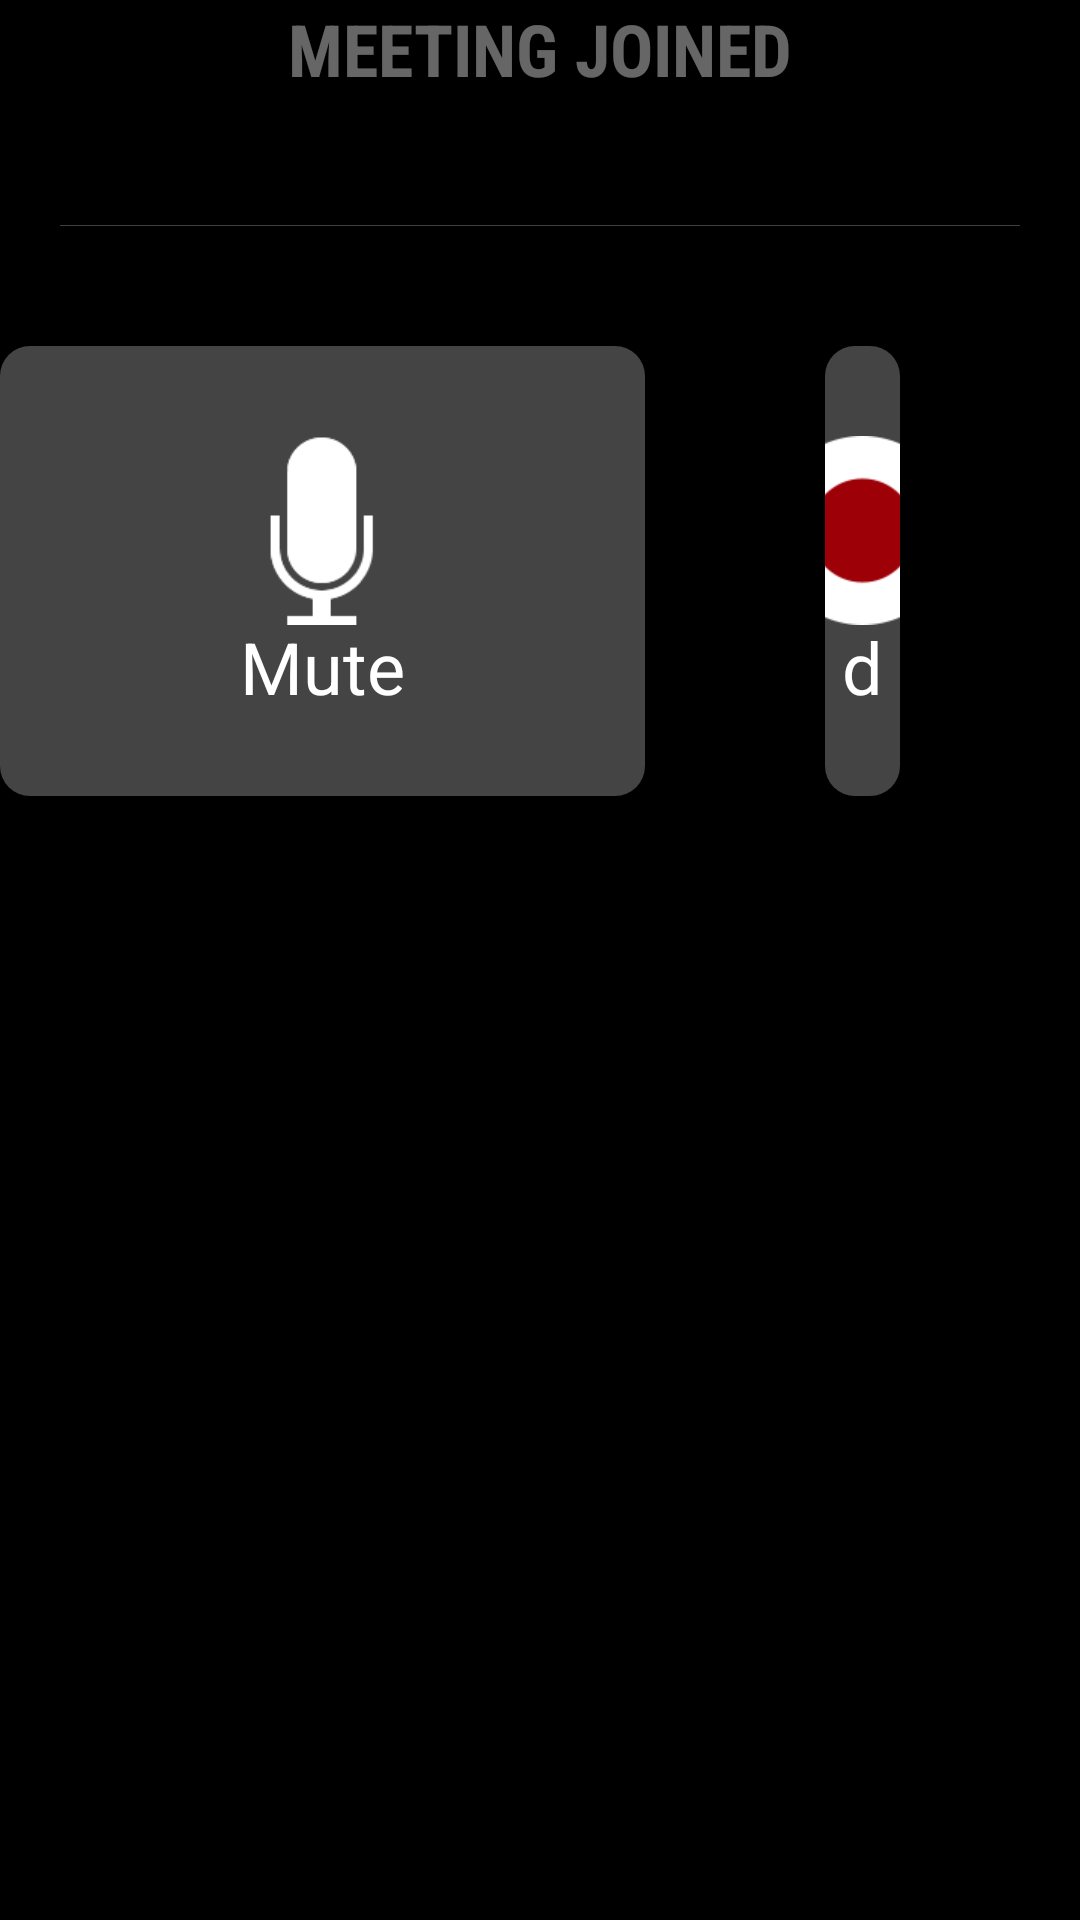

Android layout source for this screen:
<!-- AndroidManifest.xml: activity theme android:Theme.Holo.NoActionBar.Fullscreen -->
<!-- res/layout/activity_inmeeting.xml -->
<?xml version="1.0" encoding="utf-8"?>

<RelativeLayout android:id="@android:id/content" android:background="#f2000000" android:layout_width="fill_parent" android:layout_height="fill_parent"
  xmlns:android="http://schemas.android.com/apk/res/android">
    <View android:id="@id/separator_title_buttons" android:background="@android:color/white" android:layout_width="@dimen/inmeeting_separator_width" android:layout_height="1.0px" android:layout_marginTop="@dimen/inmeeting_separator_marginTop" android:layout_centerHorizontal="true" android:alpha="0.25" />
    <LinearLayout android:id="@id/buttons" android:layout_width="wrap_content" android:layout_height="wrap_content" android:layout_marginTop="@dimen/inmeeting_buttons_marginTop" android:layout_below="@id/separator_title_buttons" android:layout_centerHorizontal="true">
        <RelativeLayout android:id="@id/mute_controls" android:layout_width="wrap_content" android:layout_height="wrap_content" android:layout_marginRight="@dimen/inmeeting_button_marginBetween">
            <Button android:id="@id/toggleMicrophoneMute" android:background="@drawable/button_inmeeting" android:layout_width="@dimen/inmeeting_button_width" android:layout_height="@dimen/inmeeting_button_height" android:text="@string/mute" android:drawableTop="@drawable/mic" style="@style/inmeetingButton" />
            <ProgressBar android:id="@id/mute_progress" android:visibility="gone" android:layout_width="wrap_content" android:layout_height="wrap_content" android:layout_marginTop="@dimen/inmeeting_button_paddingBottom" android:layout_alignParentTop="true" android:layout_centerHorizontal="true" style="?android:attr/progressBarStyleLarge" />
        </RelativeLayout>
        <RelativeLayout android:id="@id/record_controls" android:layout_width="wrap_content" android:layout_height="wrap_content" android:layout_marginRight="@dimen/inmeeting_button_marginBetween">
            <Button android:id="@id/record" android:background="@drawable/button_inmeeting" android:layout_width="@dimen/inmeeting_button_width" android:layout_height="@dimen/inmeeting_button_height" android:text="@string/start_recording" android:drawableTop="@drawable/record" style="@style/inmeetingButton" />
            <ProgressBar android:id="@id/record_progress" android:visibility="gone" android:layout_width="wrap_content" android:layout_height="wrap_content" android:layout_marginTop="@dimen/inmeeting_button_paddingBottom" android:layout_alignParentTop="true" android:layout_centerHorizontal="true" style="?android:attr/progressBarStyleLarge" />
        </RelativeLayout>
        <Button android:id="@id/disconnect" android:background="@drawable/button_hangup" android:layout_width="@dimen/inmeeting_button_width" android:layout_height="@dimen/inmeeting_button_height" android:text="@string/disconnect" android:drawableTop="@drawable/disconnect" style="@style/inmeetingButton" />
    </LinearLayout>
    <TextView android:textSize="@dimen/inmeeting_title_textSize" android:textStyle="bold" android:textColor="@android:color/white" android:id="@android:id/title" android:layout_width="wrap_content" android:layout_height="wrap_content" android:layout_marginBottom="43.0dip" android:text="@string/meeting_joined" android:layout_alignBottom="@id/separator_title_buttons" android:layout_centerHorizontal="true" android:alpha="0.4" android:textAllCaps="true" android:fontFamily="sans-serif-condensed" />
</RelativeLayout>
<!-- resources referenced by this layout -->
<resources>
  <dimen name="inmeeting_button_height">150.0dip</dimen>
  <dimen name="inmeeting_button_marginBetween">60.0dip</dimen>
  <dimen name="inmeeting_button_paddingBottom">27.0dip</dimen>
  <dimen name="inmeeting_button_width">215.0dip</dimen>
  <dimen name="inmeeting_buttons_marginTop">40.0dip</dimen>
  <dimen name="inmeeting_separator_marginTop">75.0dip</dimen>
  <dimen name="inmeeting_separator_width">320.0dip</dimen>
  <dimen name="inmeeting_title_textSize">24.0sp</dimen>
  <!-- drawable button_hangup (drawable) -->
  <?xml version="1.0" encoding="utf-8"?>
  
  <selector
    xmlns:android="http://schemas.android.com/apk/res/android">
      <item android:state_pressed="true">
          <shape>
              <corners android:radius="10.0dip" />
              <solid android:color="#ff5c0005" />
          </shape>
      </item>
      <item android:state_enabled="false">
          <shape>
              <corners android:radius="10.0dip" />
              <solid android:color="#ff1b1b1b" />
          </shape>
      </item>
      <item>
          <shape>
              <corners android:radius="10.0dip" />
              <solid android:color="@color/red" />
          </shape>
      </item>
  </selector>
  <!-- drawable button_inmeeting (drawable) -->
  <?xml version="1.0" encoding="utf-8"?>
  
  <selector
    xmlns:android="http://schemas.android.com/apk/res/android">
      <item android:state_pressed="true">
          <shape>
              <corners android:radius="10.0dip" />
              <solid android:color="#ff5c5c5c" />
          </shape>
      </item>
      <item android:state_enabled="false">
          <shape>
              <corners android:radius="10.0dip" />
              <solid android:color="#ff1b1b1b" />
          </shape>
      </item>
      <item>
          <shape>
              <corners android:radius="10.0dip" />
              <solid android:color="#ff444444" />
          </shape>
      </item>
  </selector>
  <!-- drawable disconnect: png bitmap (drawable-xhdpi-v4, 2152 bytes) -->
  <!-- drawable mic: png bitmap (drawable-xhdpi-v4, 1579 bytes) -->
  <!-- drawable record: png bitmap (drawable-xhdpi-v4, 2451 bytes) -->
  <string name="disconnect">Hang up</string>
  <string name="meeting_joined">Meeting joined</string>
  <string name="mute">Mute</string>
  <string name="start_recording">Record</string>
  <style name="inmeetingButton" parent="@android:style/Widget.Holo.Button">
          <item name="android:textSize">@dimen/inmeeting_button_textSize</item>
          <item name="android:textColor">@color/always_white</item>
          <item name="android:gravity">bottom|center</item>
          <item name="android:paddingTop">@dimen/inmeeting_button_paddingTop</item>
          <item name="android:paddingBottom">@dimen/inmeeting_button_paddingBottom</item>
      </style>
  <color name="red">#ff810007</color>
  <dimen name="inmeeting_button_textSize">24.0sp</dimen>
  <dimen name="inmeeting_button_paddingTop">30.0dip</dimen>
</resources>
